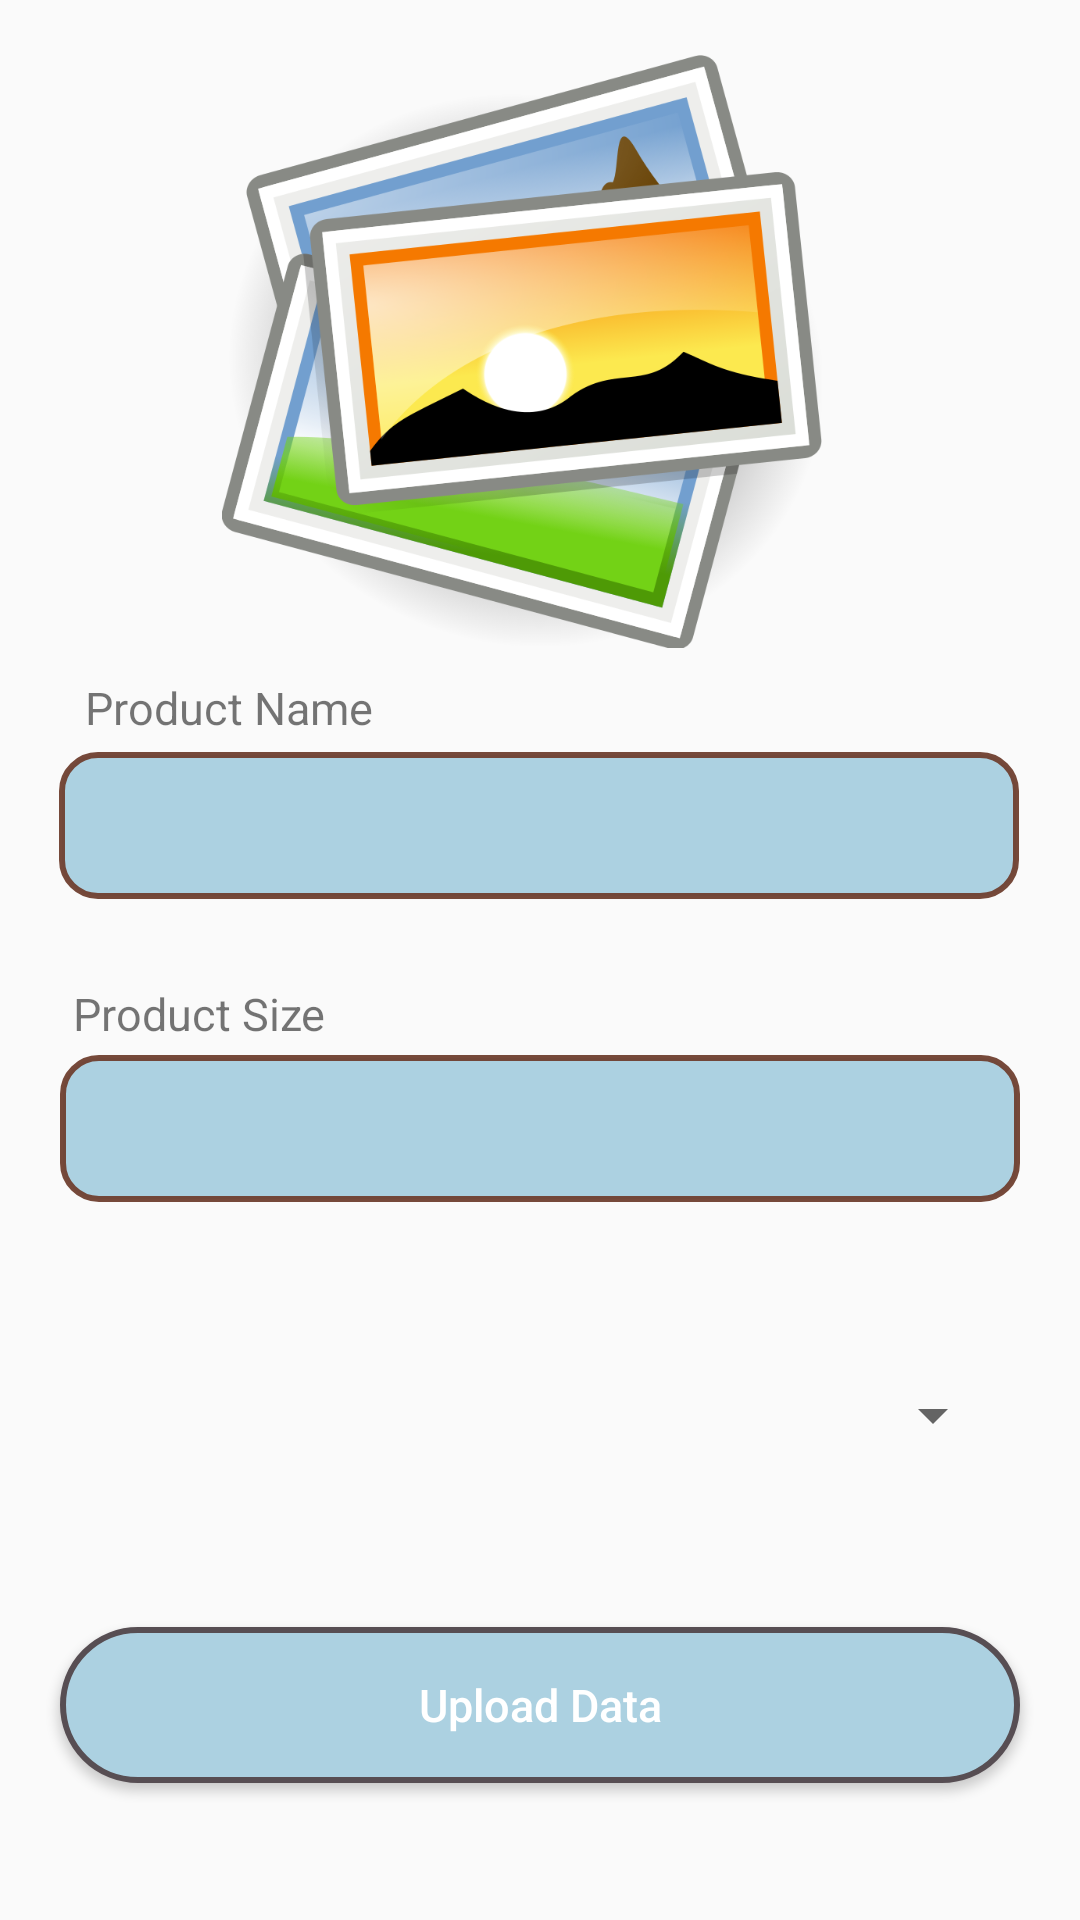

Reconstruct the res/layout file that produces this screen, plus the resources it refers to.
<!-- AndroidManifest.xml: application theme Theme.FooduDeliveryApp -->
<!-- res/layout/activity_admin_panel.xml -->
<?xml version="1.0" encoding="utf-8"?>
<androidx.constraintlayout.widget.ConstraintLayout xmlns:android="http://schemas.android.com/apk/res/android"
    xmlns:app="http://schemas.android.com/apk/res-auto"
    xmlns:tools="http://schemas.android.com/tools"
    android:layout_width="match_parent"
    android:layout_height="match_parent"
    tools:context=".AddToCartMainPx.AdminPanel">


        <LinearLayout
            android:id="@+id/linearLayout"
            android:layout_width="235dp"
            android:layout_height="200dp"
            android:layout_marginTop="16dp"
            app:layout_constraintEnd_toEndOf="parent"
            app:layout_constraintHorizontal_bias="0.431"
            app:layout_constraintStart_toStartOf="parent"
            app:layout_constraintTop_toTopOf="parent">

            <ImageView
                android:id="@+id/imagebuttonx"
                android:layout_width="200dp"
                android:layout_height="200dp"
                android:layout_marginLeft="20dp"
                android:background="@drawable/galleryimagebackx"
                android:src="@drawable/gallery3" />


        </LinearLayout>

        <androidx.constraintlayout.widget.ConstraintLayout
            android:layout_width="match_parent"
            android:layout_height="230dp"
            android:layout_marginBottom="25dp"
            app:layout_constraintBottom_toTopOf="@+id/spinnerxd"
            app:layout_constraintEnd_toEndOf="parent"
            app:layout_constraintStart_toStartOf="parent"
            android:orientation="vertical"
            app:layout_constraintTop_toBottomOf="@+id/linearLayout" >

            <TextView
                android:layout_width="wrap_content"
                android:layout_height="wrap_content"
                android:layout_marginTop="23dp"
                android:text="Product Name"
                android:layout_marginRight="116dp"
                android:textSize="15dp"
                app:layout_constraintEnd_toEndOf="@+id/editText1"
                app:layout_constraintHorizontal_bias="0.223"
                app:layout_constraintStart_toStartOf="parent"
                app:layout_constraintTop_toTopOf="parent" />

            <EditText
                android:id="@+id/editText1"
                android:layout_width="320dp"
                android:layout_height="49dp"
                android:layout_gravity="center_vertical"
                android:layout_marginTop="48dp"
                android:paddingStart="10dp"
                android:background="@drawable/spinner_layoutxd"
                app:layout_constraintBottom_toTopOf="@+id/editText2"
                app:layout_constraintEnd_toEndOf="parent"
                app:layout_constraintHorizontal_bias="0.494"
                app:layout_constraintStart_toStartOf="parent"
                app:layout_constraintTop_toTopOf="parent"
                app:layout_constraintVertical_bias="0.0" />

            <TextView
                android:layout_width="wrap_content"
                android:layout_height="wrap_content"
                android:layout_marginTop="125dp"
                android:layout_marginRight="100dp"
                android:text="Product Size"
                android:textSize="15dp"
                app:layout_constraintEnd_toEndOf="@+id/editText1"
                app:layout_constraintHorizontal_bias="0.156"
                app:layout_constraintStart_toStartOf="parent"
                app:layout_constraintTop_toTopOf="parent" />

            <EditText
                android:id="@+id/editText2"
                android:layout_width="320dp"
                android:layout_height="49dp"
                android:layout_marginBottom="32dp"
                android:background="@drawable/spinner_layoutxd"
                android:paddingStart="10dp"
                app:layout_constraintBottom_toBottomOf="parent"
                app:layout_constraintEnd_toEndOf="parent"
                app:layout_constraintStart_toStartOf="parent" />


        </androidx.constraintlayout.widget.ConstraintLayout>

        <Spinner
            android:id="@+id/spinnerxd"
            android:layout_width="315dp"
            android:layout_height="55dp"
            android:paddingStart="2dp"
            android:layout_marginBottom="16dp"
            app:layout_constraintBottom_toBottomOf="parent"
            app:layout_constraintEnd_toEndOf="parent"
            app:layout_constraintHorizontal_bias="0.444"
            app:layout_constraintStart_toStartOf="parent"
            app:layout_constraintTop_toTopOf="parent"
            app:layout_constraintVertical_bias="0.781" />

        <Button
            android:id="@+id/UploadButton"
            android:layout_width="320dp"
            android:layout_height="52dp"
            android:background="@drawable/button_layoutxd"
            android:text="Upload Data"
            android:textAllCaps="false"
            android:textColor="@color/white"
            android:textSize="15dp"
            app:layout_constraintBottom_toBottomOf="parent"
            app:layout_constraintEnd_toEndOf="parent"
            app:layout_constraintStart_toStartOf="parent"
            app:layout_constraintTop_toBottomOf="@+id/spinnerxd"
            app:layout_constraintVertical_bias="0.486" />

    </androidx.constraintlayout.widget.ConstraintLayout>
<!-- resources referenced by this layout -->
<resources>
  <color name="white">#FFFFFFFF</color>
  <!-- drawable button_layoutxd (drawable) -->
  <?xml version="1.0" encoding="utf-8"?>
  <shape xmlns:android="http://schemas.android.com/apk/res/android"
      android:shape="rectangle">
  
      
      <solid android:color="#ACD1E1" /> 
  
      
      <stroke
          android:width="2dp" android:color="#574E53" />
  
      
      <corners android:radius="35dp" /> 
  
  </shape>
  <!-- drawable gallery3: png bitmap (drawable, 162152 bytes) -->
  <!-- drawable galleryimagebackx (drawable) -->
  <?xml version="1.0" encoding="utf-8"?>
  <shape xmlns:android="http://schemas.android.com/apk/res/android" android:shape="rectangle" >
  
      <corners android:radius="26dp"/>
      <size android:width="14dp"
          android:height="14dp"/>
  
  </shape>
  <!-- drawable spinner_layoutxd (drawable) -->
  <?xml version="1.0" encoding="utf-8"?>
  <shape xmlns:android="http://schemas.android.com/apk/res/android" android:shape="rectangle">
  
      <stroke android:color="#F3704031"
          android:width="2dp"/>
  
      <corners android:radius="12dp"/>
  
      <solid android:color="#ACD1E1"/>
  
  </shape>
  <style name="Theme.FooduDeliveryApp" parent="Base.Theme.FooduDeliveryApp" />
  <style name="Base.Theme.FooduDeliveryApp" parent="Theme.AppCompat.Light.NoActionBar">
          
          
      </style>
</resources>
